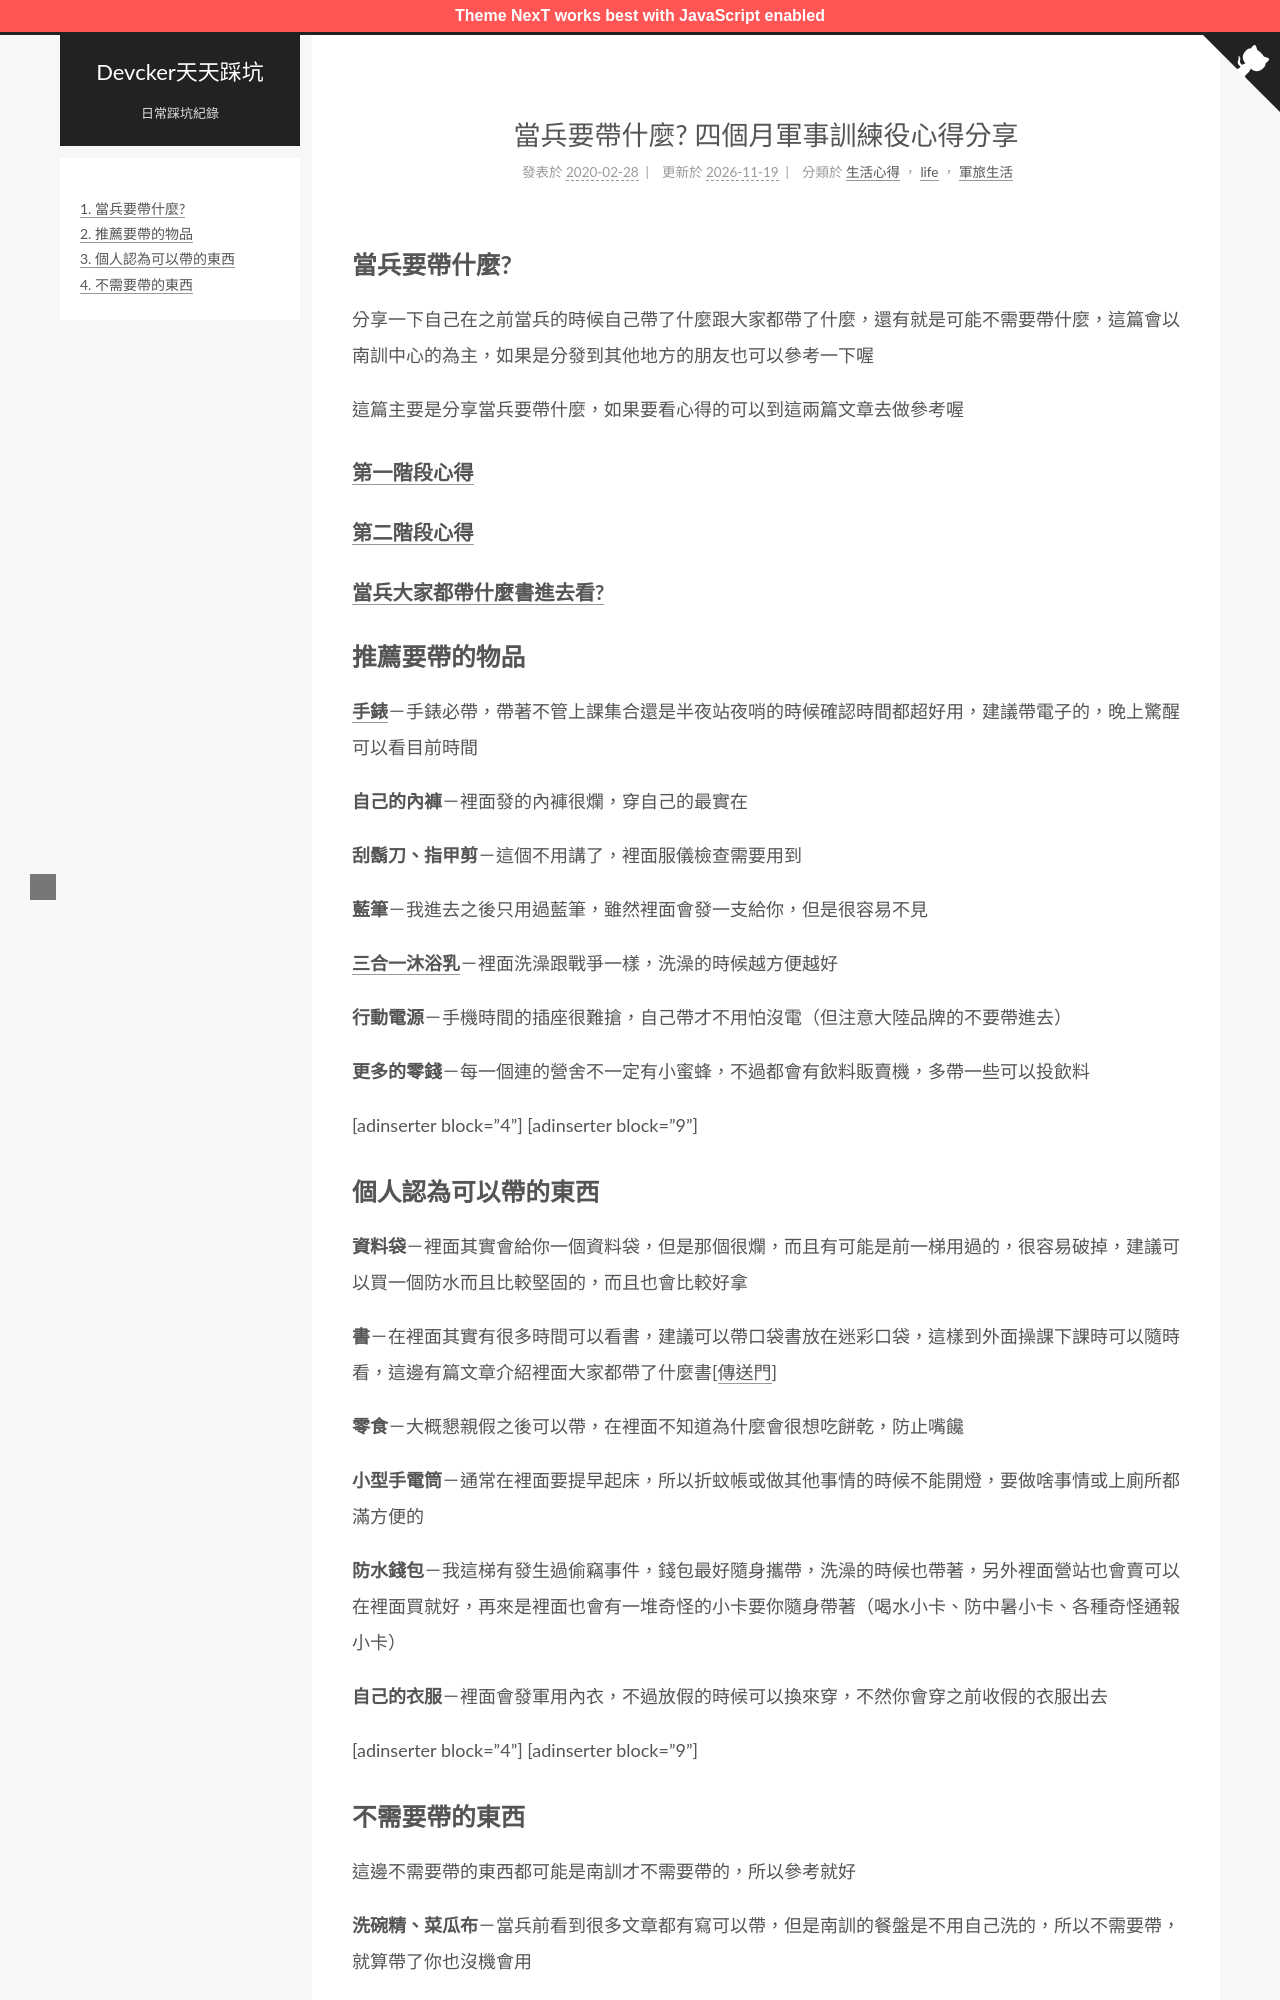

repository: ckaznable/blog.devcker.com · page: army-need-thing/index.html · generator: jekyll

---
title: 當兵要帶什麼? 四個月軍事訓練役心得分享
tags:
  - 生活
  - 軍旅
id: '1173'
categories:
  - - 生活心得
  - - life
    - 軍旅生活
comments: false
date: 2020-02-28 10:10:00
---

## 當兵要帶什麼?

分享一下自己在之前當兵的時候自己帶了什麼跟大家都帶了什麼，還有就是可能不需要帶什麼，這篇會以南訓中心的為主，如果是分發到其他地方的朋友也可以參考一下喔

這篇主要是分享當兵要帶什麼，如果要看心得的可以到這兩篇文章去做參考喔

#### [第一階段心得](https://blog.devcker.com/armytrainstep1/ "第一階段心得")

#### [第二階段心得](https://blog.devcker.com/armytrain2/ "第二階段心得")

#### [當兵大家都帶什麼書進去看?](https://blog.devcker.com/army-book/ "當兵大家都帶什麼書進去看?")



## 推薦要帶的物品

[**手錶**](https://product.mchannles.com/2cmPL)－手錶必帶，帶著不管上課集合還是半夜站夜哨的時候確認時間都超好用，建議帶電子的，晚上驚醒可以看目前時間

**自己的內褲**－裡面發的內褲很爛，穿自己的最實在

**刮鬍刀、指甲剪**－這個不用講了，裡面服儀檢查需要用到

**藍筆**－我進去之後只用過藍筆，雖然裡面會發一支給你，但是很容易不見

[**三合一沐浴乳**](https://wonderfulapple.net/2cmPC)－裡面洗澡跟戰爭一樣，洗澡的時候越方便越好

**行動電源**－手機時間的插座很難搶，自己帶才不用怕沒電（但注意大陸品牌的不要帶進去）

**更多的零錢**－每一個連的營舍不一定有小蜜蜂，不過都會有飲料販賣機，多帶一些可以投飲料

\[adinserter block="4"\] \[adinserter block="9"\]
